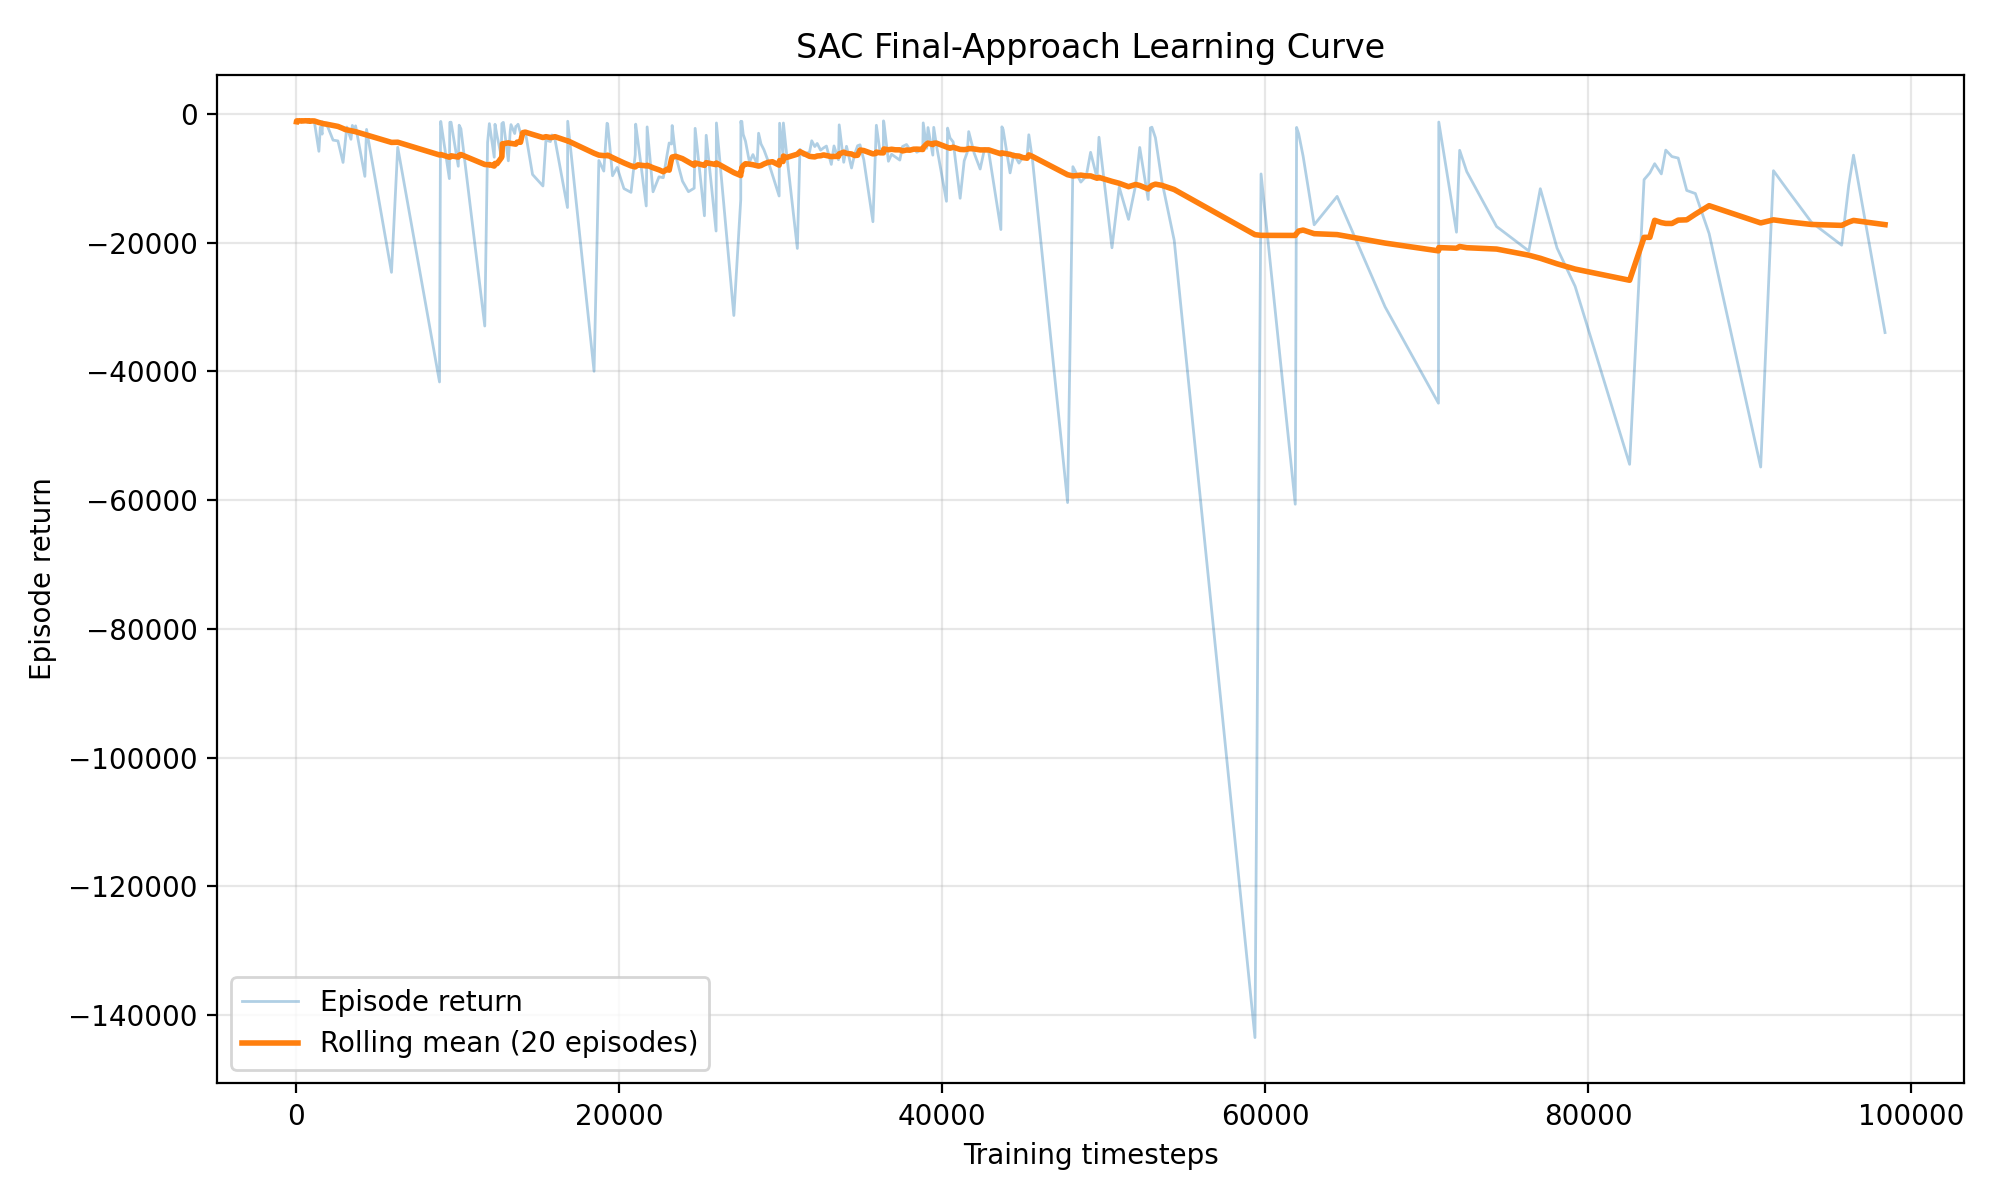

The file beside this chart, header and first rows:
episode, timestep, episode_return, rolling_mean_return, termination_reason
1, 20, -1200, -1200, safety_violation
2, 21, -1011, -1105, safety_violation
3, 26, -1083, -1098, safety_violation
4, 28, -1014, -1077, safety_violation
5, 33, -1070, -1075, safety_violation
6, 35, -1017, -1066, safety_violation
7, 49, -1235, -1090, safety_violation
8, 55, -1073, -1088, safety_violation
9, 62, -1059, -1085, safety_violation
10, 70, -1093, -1085, safety_violation
11, 81, -1108, -1087, safety_violation
12, 86, -1044, -1084, safety_violation
13, 87, -1010, -1078, safety_violation
14, 91, -1051, -1076, safety_violation
15, 92, -1011, -1072, safety_violation
16, 93, -1012, -1068, safety_violation
17, 96, -1039, -1066, safety_violation
18, 110, -1170, -1072, safety_violation
19, 117, -1054, -1071, safety_violation
20, 122, -1048, -1070, safety_violation
21, 129, -1071, -1064, safety_violation
22, 136, -1080, -1067, safety_violation
23, 138, -1029, -1064, safety_violation
24, 156, -1188, -1073, safety_violation
25, 172, -1168, -1078, safety_violation
26, 190, -1125, -1084, safety_violation
27, 193, -1045, -1074, safety_violation
28, 195, -1021, -1071, safety_violation
29, 206, -1123, -1075, safety_violation
30, 209, -1043, -1072, safety_violation
31, 214, -1061, -1070, safety_violation
32, 219, -1050, -1070, safety_violation
33, 226, -1085, -1074, safety_violation
34, 236, -1095, -1076, safety_violation
35, 239, -1048, -1078, safety_violation
36, 241, -1024, -1078, safety_violation
37, 253, -1141, -1083, safety_violation
38, 255, -1028, -1076, safety_violation
39, 258, -1039, -1076, safety_violation
40, 267, -1074, -1077, safety_violation
41, 271, -1039, -1075, safety_violation
42, 276, -1051, -1074, safety_violation
43, 279, -1035, -1074, safety_violation
44, 285, -1061, -1068, safety_violation
45, 287, -1026, -1061, safety_violation
46, 296, -1085, -1059, safety_violation
47, 304, -1101, -1062, safety_violation
48, 310, -1056, -1063, safety_violation
49, 317, -1084, -1061, safety_violation
50, 323, -1056, -1062, safety_violation
51, 327, -1046, -1061, safety_violation
52, 329, -1031, -1060, safety_violation
53, 332, -1029, -1058, safety_violation
54, 337, -1058, -1056, safety_violation
55, 339, -1019, -1054, safety_violation
56, 348, -1108, -1058, safety_violation
57, 358, -1109, -1057, safety_violation
58, 360, -1019, -1056, safety_violation
59, 368, -1106, -1060, safety_violation
60, 369, -1009, -1056, safety_violation
... 356 more rows
